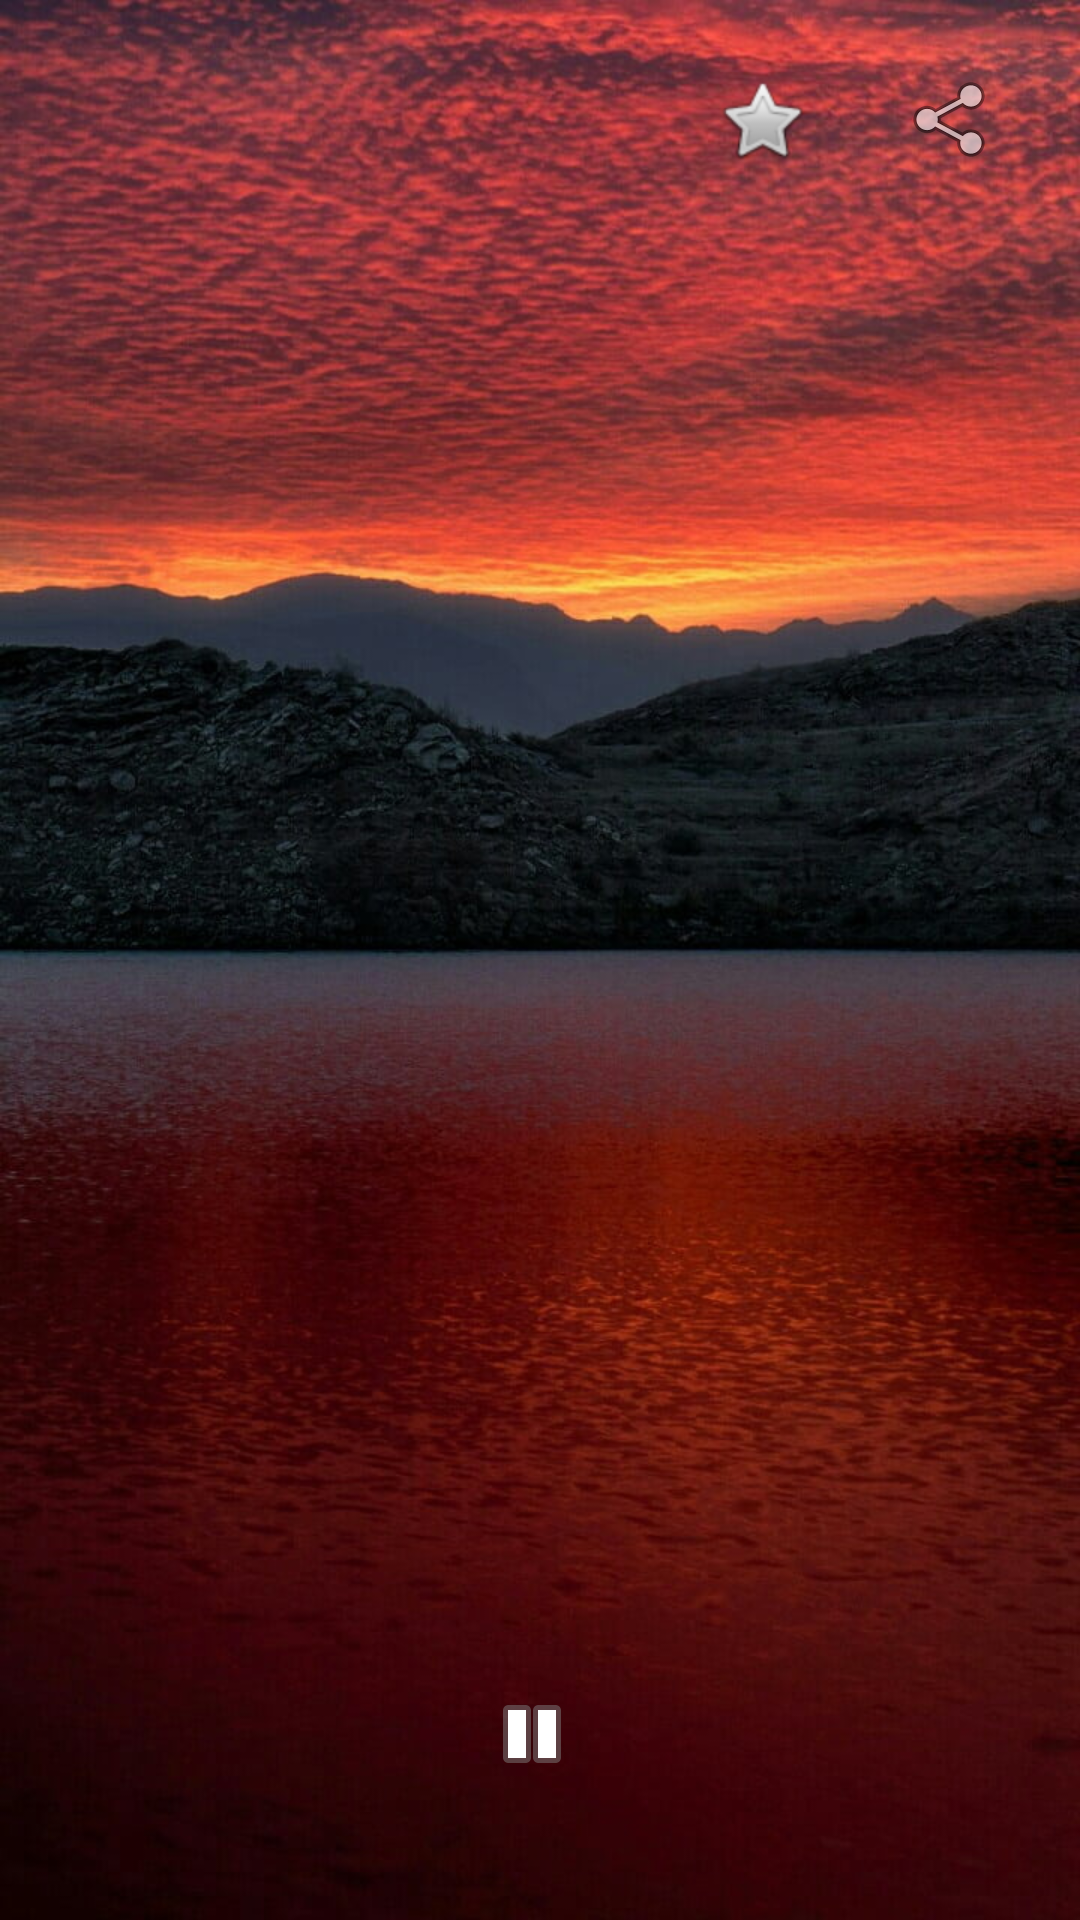

Here is an Android app screen rendered from its layout file. Give the layout XML and the strings, colors and styles it references.
<!-- AndroidManifest.xml: application theme Theme.JustRelaxBreathe -->
<!-- res/layout/fragment_music_play.xml -->
<?xml version="1.0" encoding="utf-8"?>
<layout xmlns:android="http://schemas.android.com/apk/res/android"
    xmlns:tools="http://schemas.android.com/tools"
    xmlns:app="http://schemas.android.com/apk/res-auto">

    <data>
        <variable
            name="viewmodel"
            type="com.rgssdeveloper.relaxamento.viewmodel.ViewModelMusicPlay" />
    </data>

    <androidx.constraintlayout.widget.ConstraintLayout
        android:layout_width="match_parent"
        android:layout_height="match_parent"
        tools:context=".fragments.MusicPlayFragment">






        <ImageView
            android:id="@+id/gif"
            android:layout_width="match_parent"
            android:layout_height="match_parent"
            android:scaleType="centerCrop"
            android:background="@drawable/d"/>


        <ImageButton
            android:id="@+id/button_rate"
            style="@style/Widget.MaterialComponents.Button.OutlinedButton.Icon"
            android:layout_width="48dp"
            android:layout_height="48dp"
            android:layout_marginTop="16dp"
            android:layout_marginEnd="16dp"
            android:src="@android:drawable/btn_star"
            app:layout_constraintEnd_toStartOf="@+id/button_share"
            app:layout_constraintHorizontal_bias="1.0"
            app:layout_constraintStart_toStartOf="parent"
            app:layout_constraintTop_toTopOf="@+id/gif" />

        <ImageButton
            android:id="@+id/button_share"
            style="@style/Widget.MaterialComponents.Button.OutlinedButton.Icon"
            android:layout_width="48dp"
            android:layout_height="48dp"
            android:layout_marginTop="16dp"
            android:layout_marginEnd="16dp"
            android:src="@android:drawable/ic_menu_share"
            app:layout_constraintEnd_toEndOf="parent"
            app:layout_constraintHorizontal_bias="1.0"
            app:layout_constraintStart_toStartOf="parent"
            app:layout_constraintTop_toTopOf="@+id/gif" />

        <ImageButton
            android:id="@+id/button_play"
            style="@style/Widget.MaterialComponents.Button.OutlinedButton.Icon"
            android:layout_width="wrap_content"
            android:layout_height="wrap_content"
            android:onClick="@{viewmodel::onPlayButtonClick}"
            android:src="@android:drawable/ic_media_pause"
            app:layout_constraintBottom_toBottomOf="parent"
            app:layout_constraintEnd_toEndOf="parent"
            app:layout_constraintHorizontal_bias="0.498"
            app:layout_constraintStart_toStartOf="parent"
            app:layout_constraintTop_toTopOf="parent"
            app:layout_constraintVertical_bias="0.936" />
    </androidx.constraintlayout.widget.ConstraintLayout>
</layout>
<!-- resources referenced by this layout -->
<resources>
  <!-- drawable d: jpg bitmap (drawable, 121290 bytes) -->
  <!-- drawable gif1: gif bitmap (drawable, 701633 bytes) -->
  <style name="Theme.JustRelaxBreathe" parent="Theme.MaterialComponents.DayNight.NoActionBar">
          
          <item name="colorPrimary">@color/purple_500</item>
          <item name="colorPrimaryVariant">@color/purple_700</item>
          <item name="colorOnPrimary">@color/white</item>
          
          <item name="colorSecondary">@color/teal_200</item>
          <item name="colorSecondaryVariant">@color/teal_700</item>
          <item name="colorOnSecondary">@color/black</item>
          
          <item name="android:statusBarColor" tools:targetApi="l">#1E2033</item>
          
  
      </style>
  <!-- not gathered from this repository: default colours our renderer supplied (Android Studio template values) -->
  <color name="purple_500">#FF6200EE</color>
  <color name="purple_700">#FF3700B3</color>
  <color name="teal_200">#FF03DAC5</color>
  <color name="teal_700">#FF018786</color>
  <color name="black">#FF000000</color>
  <color name="white">#FFFFFFFF</color>
</resources>
